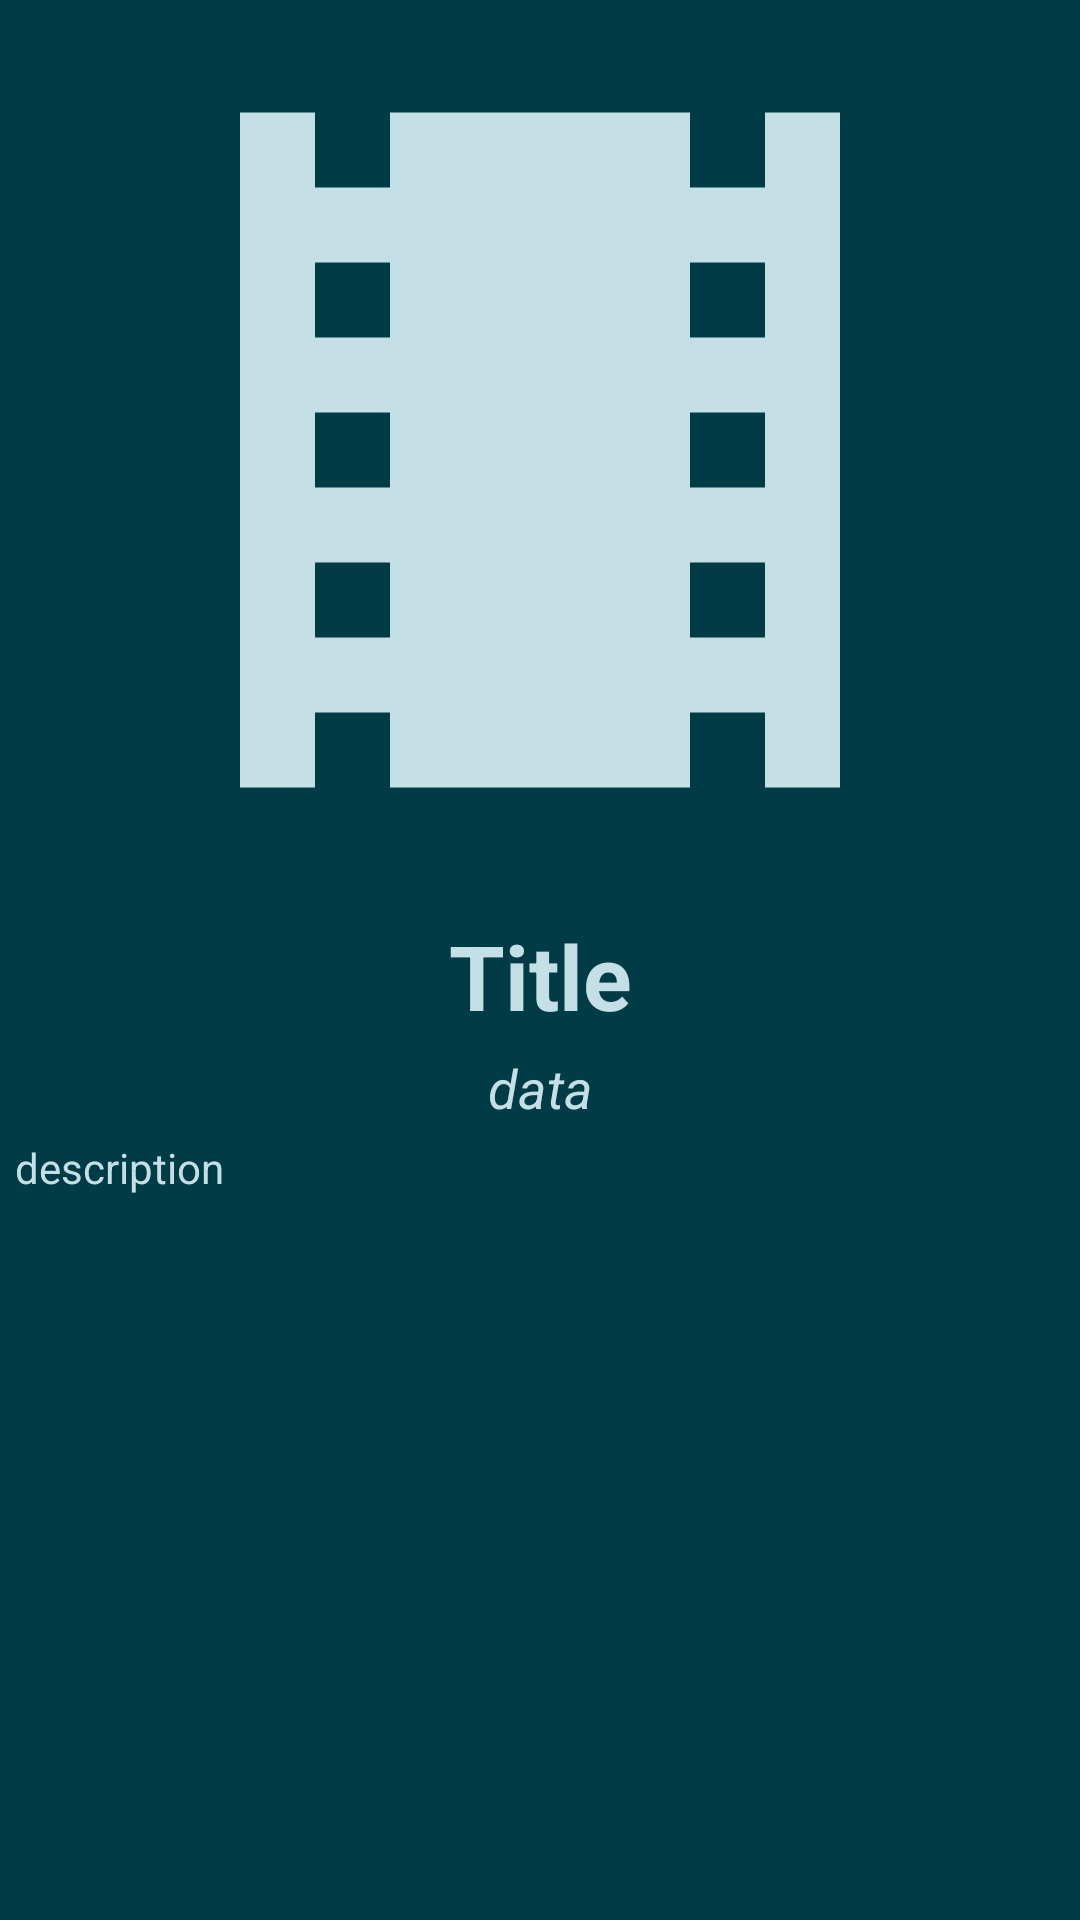

The Android layout XML behind this screen, and the referenced resources:
<!-- AndroidManifest.xml: application theme Theme.TytyTest -->
<!-- res/layout/fragment_datails.xml -->
<?xml version="1.0" encoding="utf-8"?>
<androidx.appcompat.widget.LinearLayoutCompat xmlns:android="http://schemas.android.com/apk/res/android"
    xmlns:tools="http://schemas.android.com/tools"
    android:layout_width="match_parent"
    android:layout_height="match_parent"
    android:background="@color/darkGreen"
    android:orientation="vertical"
    tools:context=".presentation.fragments.DetailsFragment">


    <ImageView
        android:id="@+id/imagePosterDetails"
        android:layout_width="match_parent"
        android:layout_height="300dp"
        android:src="@drawable/ic_poster" />

    <TextView
        android:id="@+id/tvMovieTitleDetails"
        android:layout_width="match_parent"
        android:layout_height="wrap_content"
        android:layout_marginStart="5dp"
        android:layout_marginTop="5dp"
        android:layout_marginEnd="5dp"
        android:gravity="center"
        android:maxLines="@integer/material_motion_duration_long_2"
        android:text="Title"
        android:textColor="@color/whiteGreen"
        android:textSize="30dp"
        android:textStyle="bold" />

    <TextView
        android:id="@+id/tvDateDetails"
        android:layout_width="match_parent"
        android:layout_height="wrap_content"
        android:layout_marginStart="5dp"
        android:layout_marginTop="5dp"
        android:layout_marginEnd="5dp"
        android:gravity="center"
        android:text="data"
        android:textColor="@color/whiteGreen"
        android:textSize="18dp"
        android:textStyle="italic" />

    <TextView
        android:id="@+id/tvDescription"
        android:layout_width="match_parent"
        android:layout_height="wrap_content"
        android:layout_marginStart="5dp"
        android:layout_marginTop="5dp"
        android:layout_marginEnd="5dp"
        android:text="description"
        android:textColor="@color/whiteGreen"
        android:textStyle="normal" />

</androidx.appcompat.widget.LinearLayoutCompat>
<!-- resources referenced by this layout -->
<resources>
  <color name="darkGreen">#003B46</color>
  <color name="whiteGreen">#C4DFE6</color>
  <!-- drawable ic_poster (drawable) -->
  <vector android:height="24dp" android:tint="#C4DFE6"
      android:viewportHeight="24" android:viewportWidth="24"
      android:width="24dp" xmlns:android="http://schemas.android.com/apk/res/android">
      <path android:fillColor="@android:color/white" android:pathData="M18,3v2h-2L16,3L8,3v2L6,5L6,3L4,3v18h2v-2h2v2h8v-2h2v2h2L20,3h-2zM8,17L6,17v-2h2v2zM8,13L6,13v-2h2v2zM8,9L6,9L6,7h2v2zM18,17h-2v-2h2v2zM18,13h-2v-2h2v2zM18,9h-2L16,7h2v2z"/>
  </vector>
  <style name="Theme.TytyTest" parent="Theme.Design.NoActionBar">
          
          <item name="colorPrimary">@color/purple_500</item>
          <item name="colorPrimaryVariant">@color/purple_700</item>
          <item name="colorOnPrimary">@color/white</item>
          
          <item name="colorSecondary">@color/teal_200</item>
          <item name="colorSecondaryVariant">@color/teal_700</item>
          <item name="colorOnSecondary">@color/black</item>
          
          <item name="android:statusBarColor" tools:targetApi="l">?attr/colorPrimaryVariant</item>
          
      </style>
  <color name="purple_500">#FF6200EE</color>
  <color name="purple_700">#FF3700B3</color>
  <color name="white">#FFFFFFFF</color>
  <color name="teal_200">#FF03DAC5</color>
  <color name="teal_700">#FF018786</color>
  <color name="black">#FF000000</color>
</resources>
